Run: headless pygame with SDL's dummy video driver; simulated clock (each Clock.tick advances the game by its frame time, no real sleeping); random seed 0; keys injected as events and as key.get_pressed() state; no mouse input.
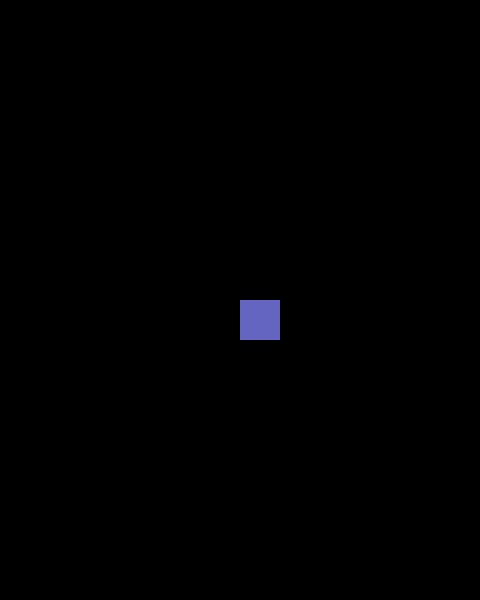
Frame 1 of 4 · flips 1–60 · no input
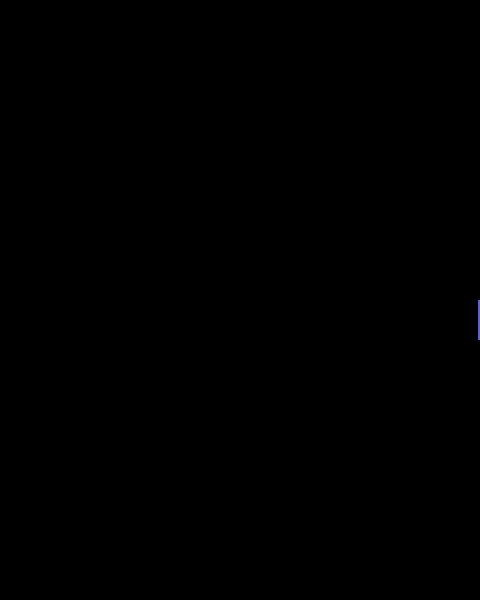
Frame 2 of 4 · flips 61–180 · tapped SPACE, RETURN · held RIGHT (→), D
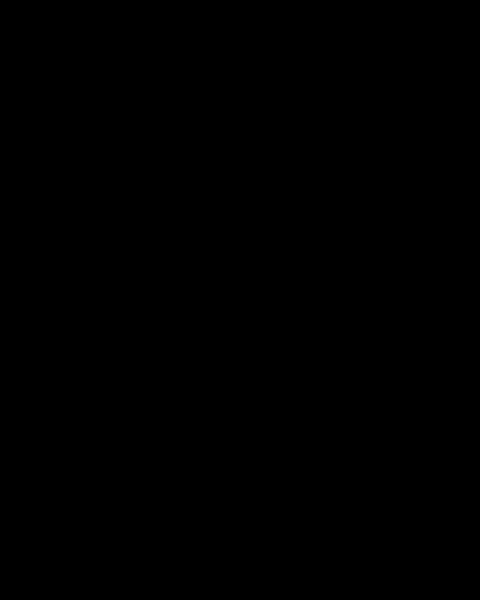
Frame 3 of 4 · flips 181–300 · held DOWN (↓), S
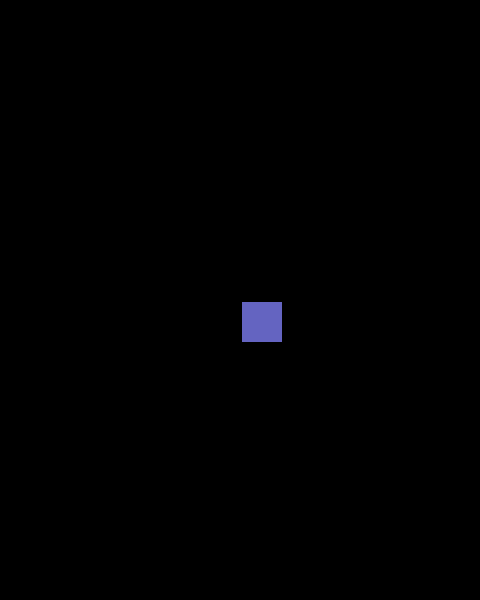
Frame 4 of 4 · flips 301–420 · held LEFT (←), A, UP (↑), W

The pygame program that drew these frames:

import pygame

'''Uma ideia pra organização das classes do projeto. Por enquanto está bem incompleto(não implementei basicamente nada), mas conforme formos adicionando
coisas vamos incrementando. Talvez valha a pena colocar o "personagem" (que planejo dividir entre os inimigos e o personagem principal) herdando a classes
objeto, mas conforme for evoluindo no código decidimos isso melhor''' 

'''
class Objeto():
    def __init__(self,posx,posy,larg,alt,color):
        self.rect = pygame.Rect(posx ,posy ,larg ,alt)
        self.color = color
        
    def draw_object(object,Tela):
        pygame.draw.rect(Tela.screen,self.color,self.rect)
'''
        
        
    

class Tela:
    def __init__(self, height, width, image, legenda, objetos):
        self.screen = pygame.display.set_mode((height,width))
        self.legenda = pygame.display.set_caption(legenda)
        
    def desenhar_personagem(self,personagem):
        pygame.draw.rect(self.screen,personagem.color,personagem.rect)
            


class Personagem:
    def __init__(self,color,x, y, width = 40, height = 40):
        self.color = color
        self.rect = pygame.Rect(x,y,width,height)
        
    def actions(self):
        pass
    def movements(self,keys):
        if keys[pygame.K_LEFT]:
            self.rect.x -= 2
        if keys[pygame.K_RIGHT]:
            self.rect.x += 2
        if keys[pygame.K_UP]:
            self.rect.y -= 2
        if keys[pygame.K_DOWN]:
            self.rect.y += 2

class Jogo():
        
    def __init__(self):
        self.Background = Tela(480,600,None,"Teste",None)
        self.personagem = Personagem((100,100,193),240,300,40,40)   

        
    def run(self):
        pygame.init()
        self.Background.screen
        running = True
        while running:
            for event in pygame.event.get():
                if event.type == pygame.QUIT:
                    pygame.quit()
                    running = False
            keys = pygame.key.get_pressed()
            self.Background.screen.fill((0,0,0))
            self.Background.desenhar_personagem(self.personagem)
            self.personagem.movements(keys)
            
            pygame.display.flip()
            
        pygame.quit()
        

if __name__ == '__main__': 
    jojo = Jogo()
    jojo.run()
